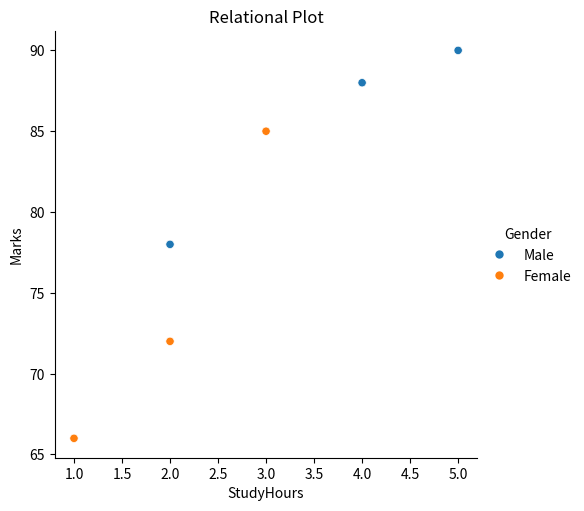
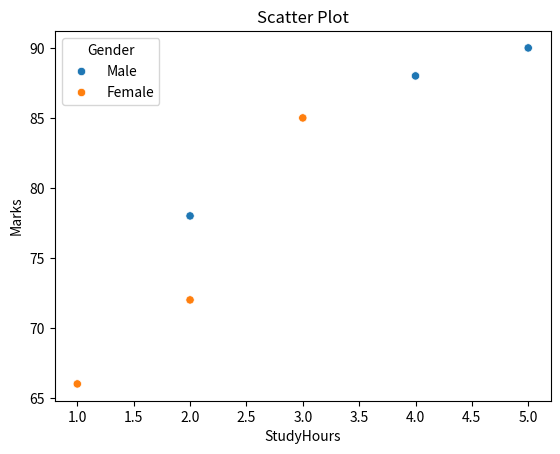
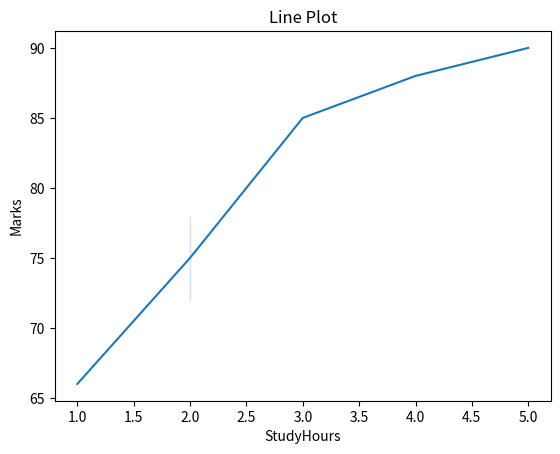
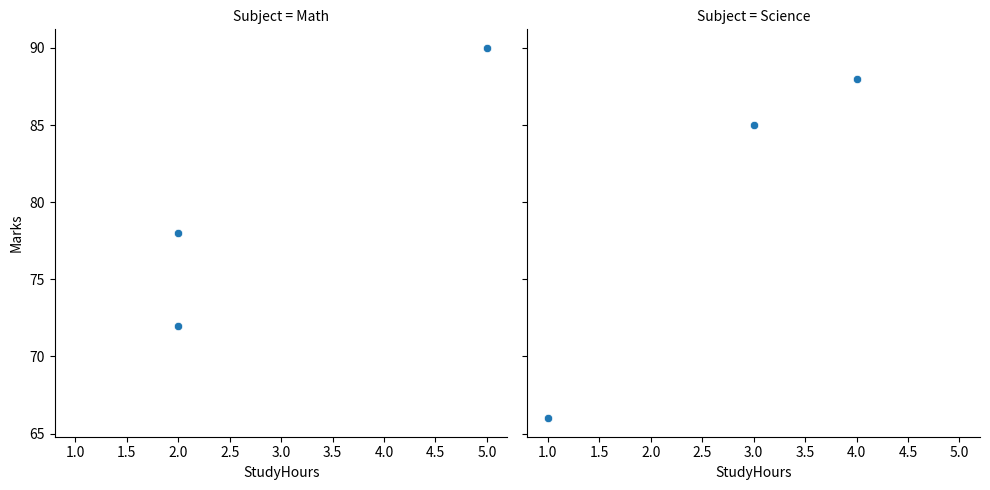
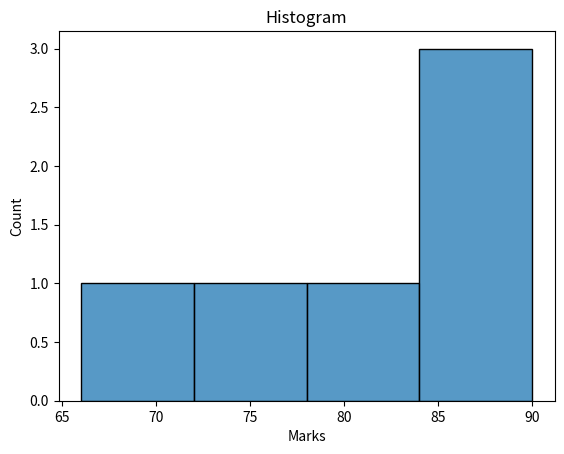
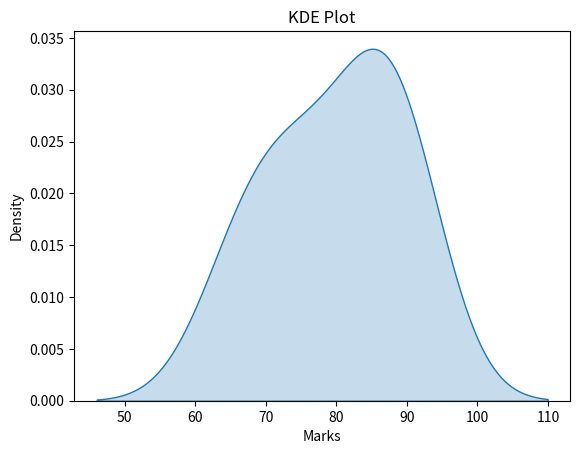
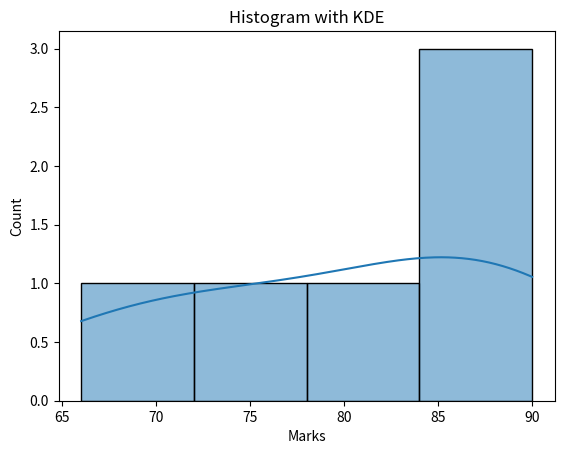
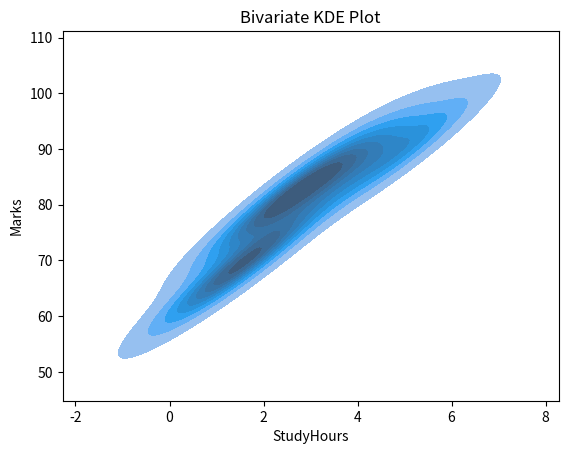
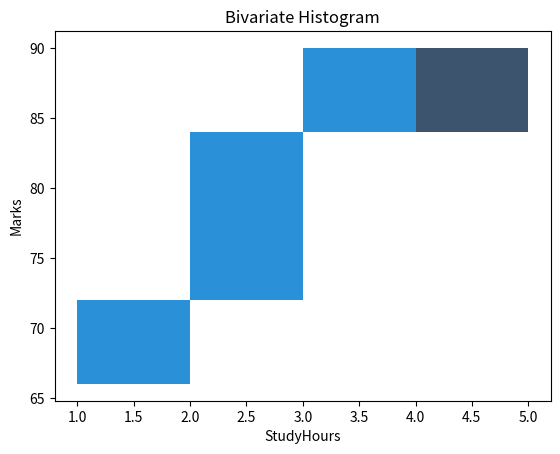
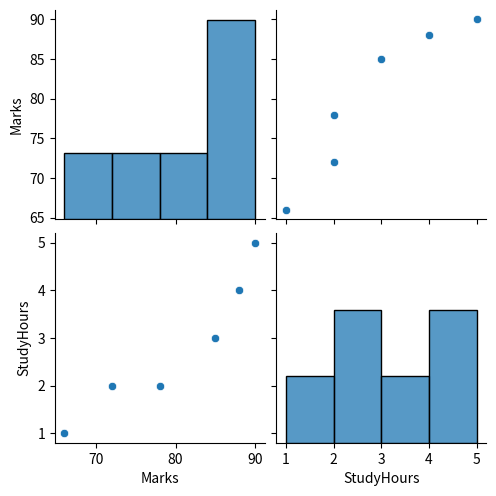
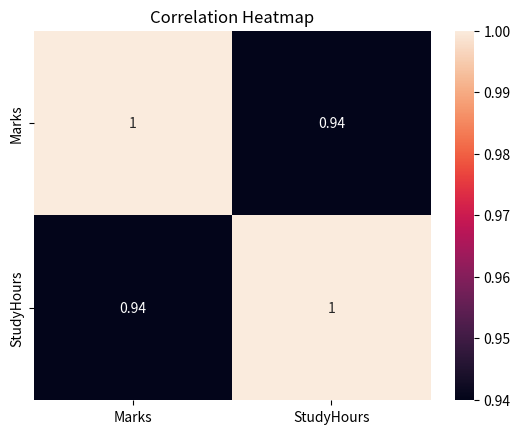
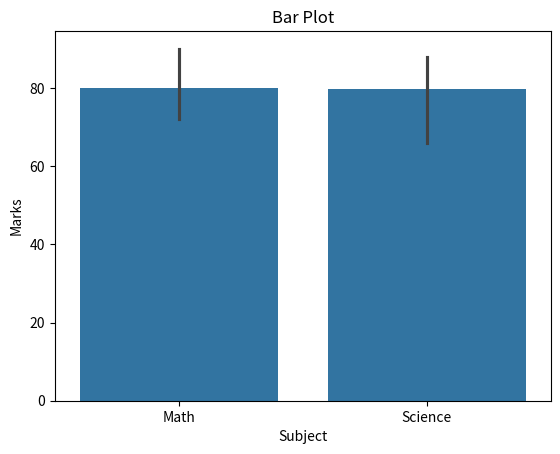
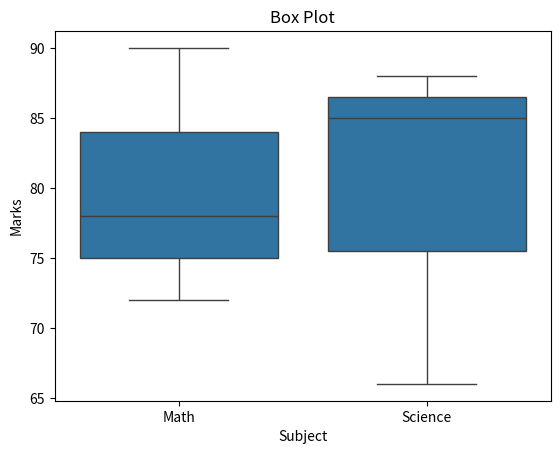
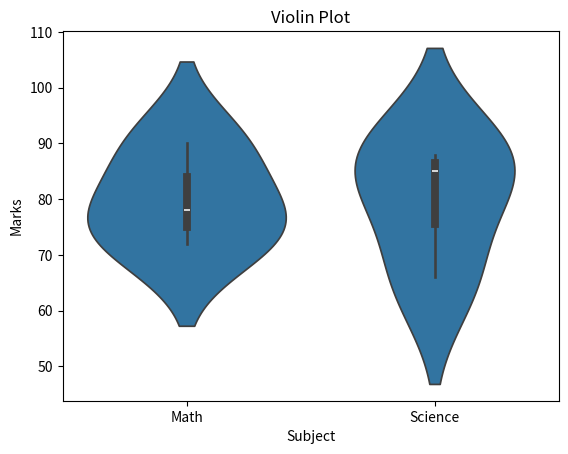
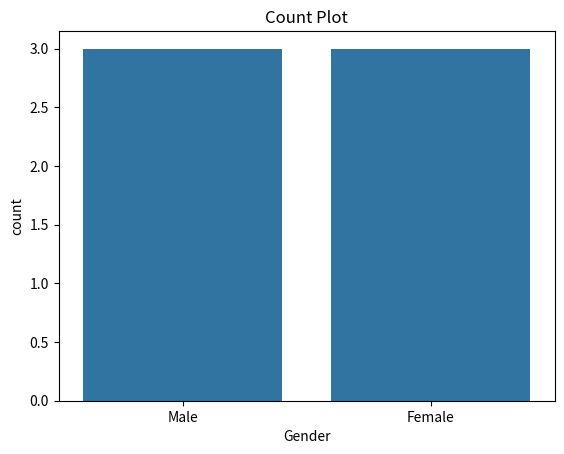
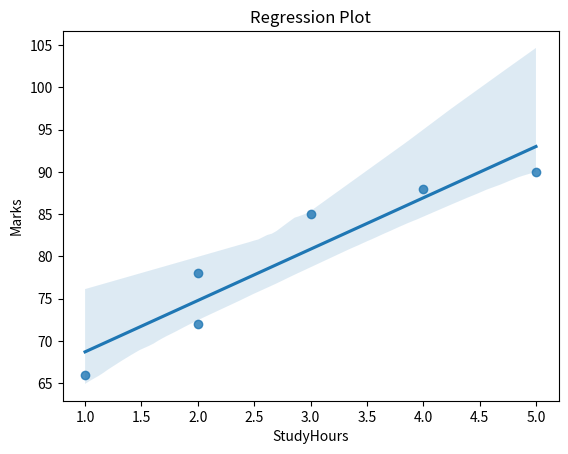

Write the Python code that produced these figures, in order.
# This program demonstrates Seaborn visualizations

import pandas as pd
import seaborn as sns
import matplotlib.pyplot as plt


# Sample Dataset

data = {
    "Student": ["Amit", "Neha", "Rahul", "Sneha", "Pooja", "Karan"],
    "Marks": [78, 85, 90, 66, 72, 88],
    "StudyHours": [2, 3, 5, 1, 2, 4],
    "Gender": ["Male", "Female", "Male", "Female", "Female", "Male"],
    "Subject": ["Math", "Science", "Math", "Science", "Math", "Science"]
}

df = pd.DataFrame(data)


# Task 1: Relational Plot

sns.relplot(
    data=df,
    x="StudyHours",
    y="Marks",
    hue="Gender"
)

plt.title("Relational Plot")

plt.show()


sns.scatterplot(
    data=df,
    x="StudyHours",
    y="Marks",
    hue="Gender"
)

plt.title("Scatter Plot")

plt.show()


# Task 2: Line Plot as Scatter & Facet

sns.lineplot(
    data=df,
    x="StudyHours",
    y="Marks"
)

plt.title("Line Plot")

plt.show()


sns.relplot(
    data=df,
    x="StudyHours",
    y="Marks",
    col="Subject"
)

plt.show()


# Task 3: Distribution Plots

sns.histplot(
    data=df,
    x="Marks"
)

plt.title("Histogram")

plt.show()


sns.kdeplot(
    data=df,
    x="Marks",
    fill=True
)

plt.title("KDE Plot")

plt.show()


sns.histplot(
    data=df,
    x="Marks",
    kde=True
)

plt.title("Histogram with KDE")

plt.show()


# Task 4: Bivariate Distribution Plots

sns.kdeplot(
    data=df,
    x="StudyHours",
    y="Marks",
    fill=True
)

plt.title("Bivariate KDE Plot")

plt.show()


sns.histplot(
    data=df,
    x="StudyHours",
    y="Marks"
)

plt.title("Bivariate Histogram")

plt.show()


# Task 5: Matrix Plots

sns.pairplot(df)

plt.show()


correlation = df[["Marks", "StudyHours"]].corr()

sns.heatmap(
    correlation,
    annot=True
)

plt.title("Correlation Heatmap")

plt.show()


# Task 6: Categorical Plots

sns.barplot(
    data=df,
    x="Subject",
    y="Marks"
)

plt.title("Bar Plot")

plt.show()


sns.boxplot(
    data=df,
    x="Subject",
    y="Marks"
)

plt.title("Box Plot")

plt.show()


sns.violinplot(
    data=df,
    x="Subject",
    y="Marks"
)

plt.title("Violin Plot")

plt.show()


sns.countplot(
    data=df,
    x="Gender"
)

plt.title("Count Plot")

plt.show()


# Task 7: Regression Plots

sns.regplot(
    data=df,
    x="StudyHours",
    y="Marks"
)

plt.title("Regression Plot")

plt.show()


sns.lmplot(
    data=df,
    x="StudyHours",
    y="Marks",
    hue="Gender"
)

plt.show()


# Task 8: Multi-Plots & Figure-Level Plots

g = sns.FacetGrid(
    df,
    col="Gender"
)

g.map(
    plt.scatter,
    "StudyHours",
    "Marks"
)

plt.show()


sns.relplot(
    data=df,
    x="StudyHours",
    y="Marks",
    hue="Gender"
)

plt.show()


sns.catplot(
    data=df,
    x="Subject",
    y="Marks",
    kind="bar"
)

plt.show()


sns.displot(
    data=df,
    x="Marks",
    kde=True
)

plt.show()
